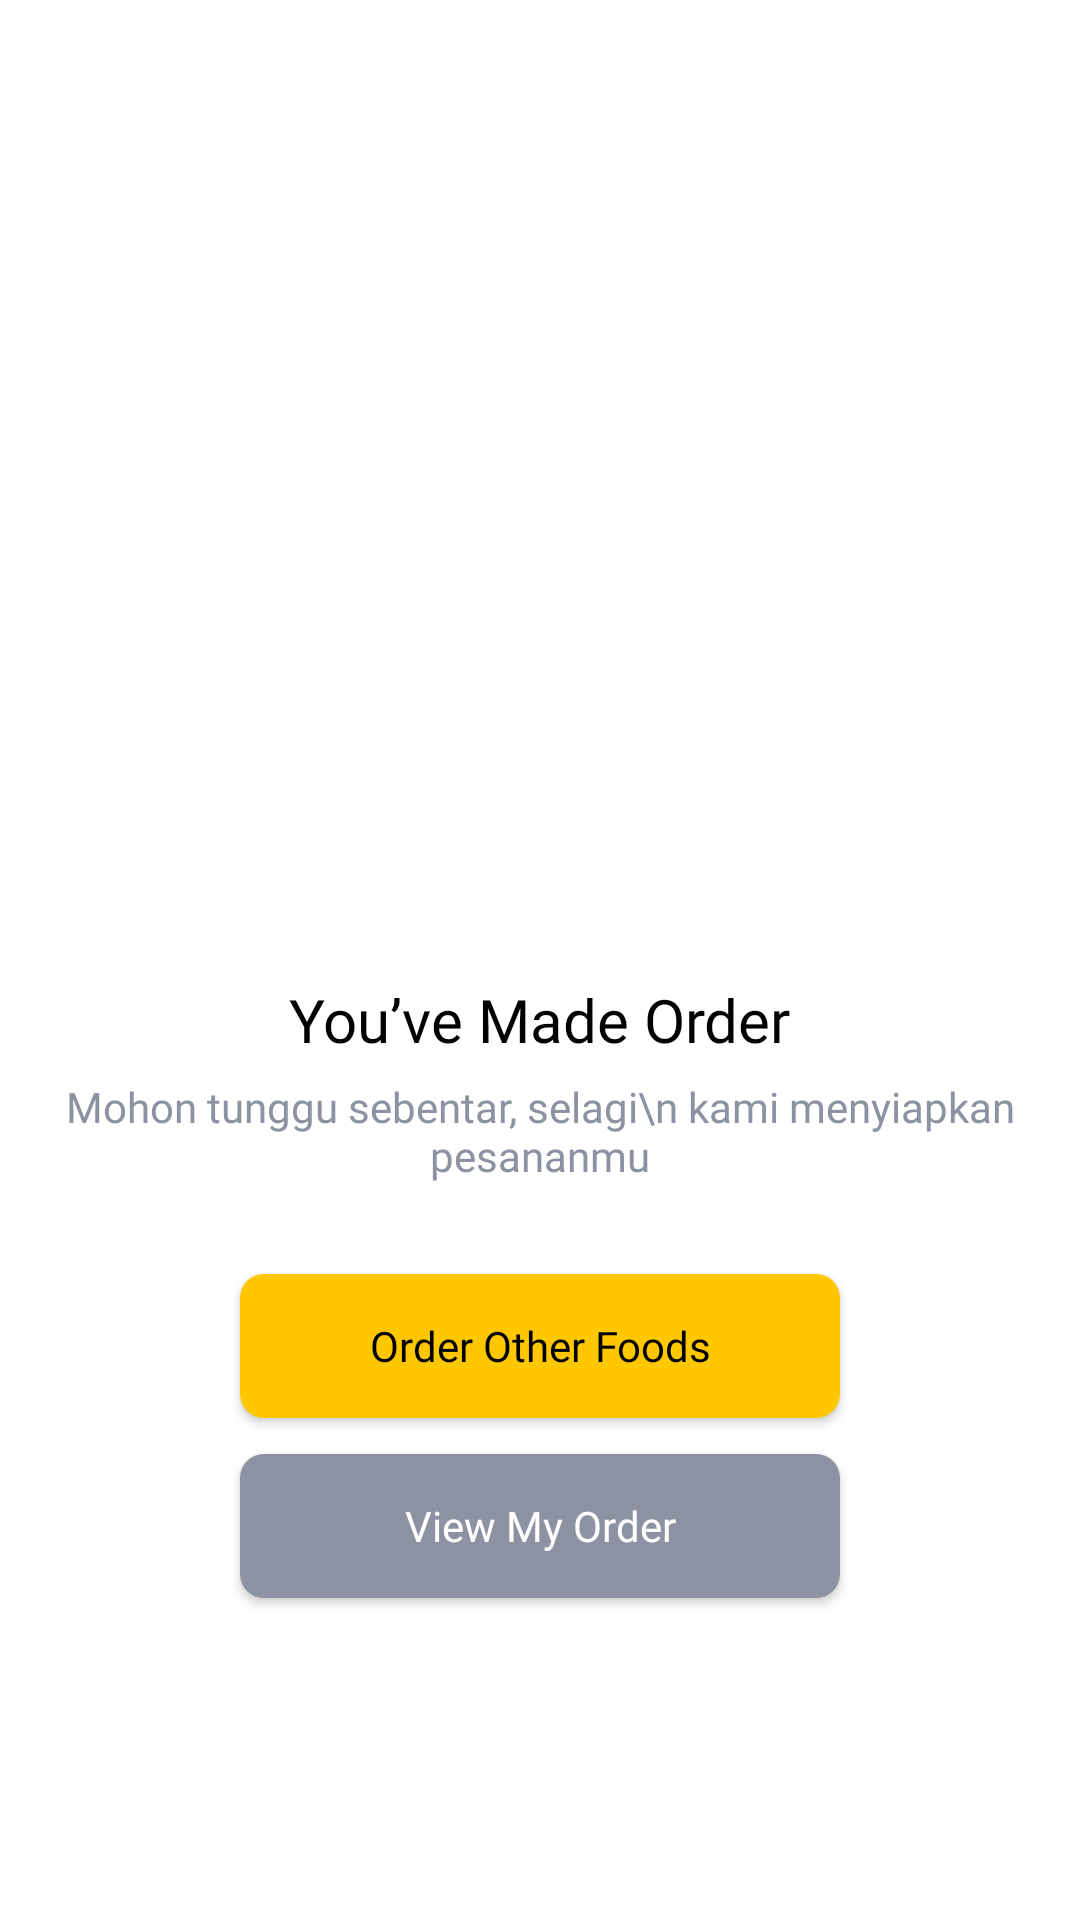

The Android layout XML behind this screen, and the referenced resources:
<!-- AndroidManifest.xml: application theme Theme.Ngemeal.NoActionBar -->
<!-- res/layout/fragment_payment_success.xml -->
<?xml version="1.0" encoding="utf-8"?>
<LinearLayout xmlns:android="http://schemas.android.com/apk/res/android"
    xmlns:tools="http://schemas.android.com/tools"
    android:layout_width="match_parent"
    android:layout_height="match_parent"
    android:background="#fff"
    android:gravity="center"
    android:orientation="vertical"
    android:id="@+id/paymentSuccess"
    tools:context=".ui.detail.PaymentSuccessFragment">

    <ImageView
        android:id="@+id/ivLogo"
        android:layout_width="200dp"
        android:layout_height="201dp"
        android:src="@drawable/ic_success_order"/>

    <TextView
        android:id="@+id/tvJudulDisini"
        android:text="You’ve Made Order"
        android:layout_marginTop="30dp"
        style="@style/TextView.PoppinsNormal20spBlack"
        android:layout_width="wrap_content"
        android:layout_height="wrap_content"/>

    <TextView
        android:id="@+id/tvSubtitle"
        android:text="Mohon tunggu sebentar, selagi\n kami menyiapkan pesananmu"
        android:layout_marginTop="6dp"
        android:textAlignment="center"
        style="@style/TextView.PoppinsLight14spGray"
        android:layout_width="wrap_content"
        android:layout_height="wrap_content"/>
    <Button
        android:id="@+id/btnOtherFood"
        style="@style/Button.Primary"
        android:text="Order Other Foods"
        android:textAllCaps="false"
        android:layout_marginTop="30dp"
        android:layout_width="200dp"
        android:layout_height="wrap_content"/>

    <Button
        android:id="@+id/btnMyOrder"
        style="@style/Button.Secondary"
        android:text="View My Order"
        android:textAllCaps="false"
        android:layout_marginTop="12dp"
        android:layout_marginBottom="12dp"
        android:layout_width="200dp"
        android:layout_height="wrap_content"/>

</LinearLayout>
<!-- resources referenced by this layout -->
<resources>
  <style name="Button.Primary">
          <item name="android:fontFamily">@font/poppins_medium</item>
          <item name="android:textColor">@color/black</item>
          <item name="android:textSize">14sp</item>
          <item name="android:background">@drawable/shape_retangle_solid_8_yellow</item>
      </style>
  <style name="Button.Secondary">
          <item name="android:fontFamily">@font/poppins_medium</item>
          <item name="android:textColor">@color/white</item>
          <item name="android:textSize">14sp</item>
          <item name="android:background">@drawable/shape_retangle_solid_8_gray</item>
      </style>
  <style name="TextView.PoppinsLight14spGray">
          <item name="android:fontFamily">@font/poppins_light</item>
          <item name="android:textColor">@color/gray</item>
          <item name="android:textSize">14sp</item>
      </style>
  <style name="TextView.PoppinsNormal20spBlack">
          <item name="android:fontFamily">@font/poppins</item>
          <item name="android:textColor">@color/black</item>
          <item name="android:textSize">20sp</item>
      </style>
  <style name="Theme.Ngemeal.NoActionBar" parent="Theme.AppCompat.DayNight.NoActionBar">
          <item name="colorPrimary">@color/yellow_accent</item>
          <item name="colorPrimaryVariant">@color/purple_700</item>
          <item name="colorOnPrimary">@color/white</item>
          
          <item name="colorSecondary">@color/teal_200</item>
          <item name="colorSecondaryVariant">@color/teal_700</item>
          <item name="colorOnSecondary">@color/black</item>
      </style>
  <color name="black">#020202</color>
  <!-- drawable shape_retangle_solid_8_yellow (drawable) -->
  <?xml version="1.0" encoding="utf-8"?>
  <shape xmlns:android="http://schemas.android.com/apk/res/android" android:shape="rectangle">
      <solid android:color="@color/yellow_accent" />
      <corners android:radius="8dp"/>
  </shape>
  <color name="white">#FFFFFFFF</color>
  <!-- drawable shape_retangle_solid_8_gray (drawable) -->
  <?xml version="1.0" encoding="utf-8"?>
  <shape xmlns:android="http://schemas.android.com/apk/res/android" android:shape="rectangle">
      <solid android:color="@color/gray" />
      <corners android:radius="8dp"/>
  </shape>
  <color name="gray">#8D92A3</color>
  <color name="yellow_accent">#FFC700</color>
  <color name="purple_700">#FF3700B3</color>
  <color name="teal_200">#FF03DAC5</color>
  <color name="teal_700">#FF018786</color>
</resources>
